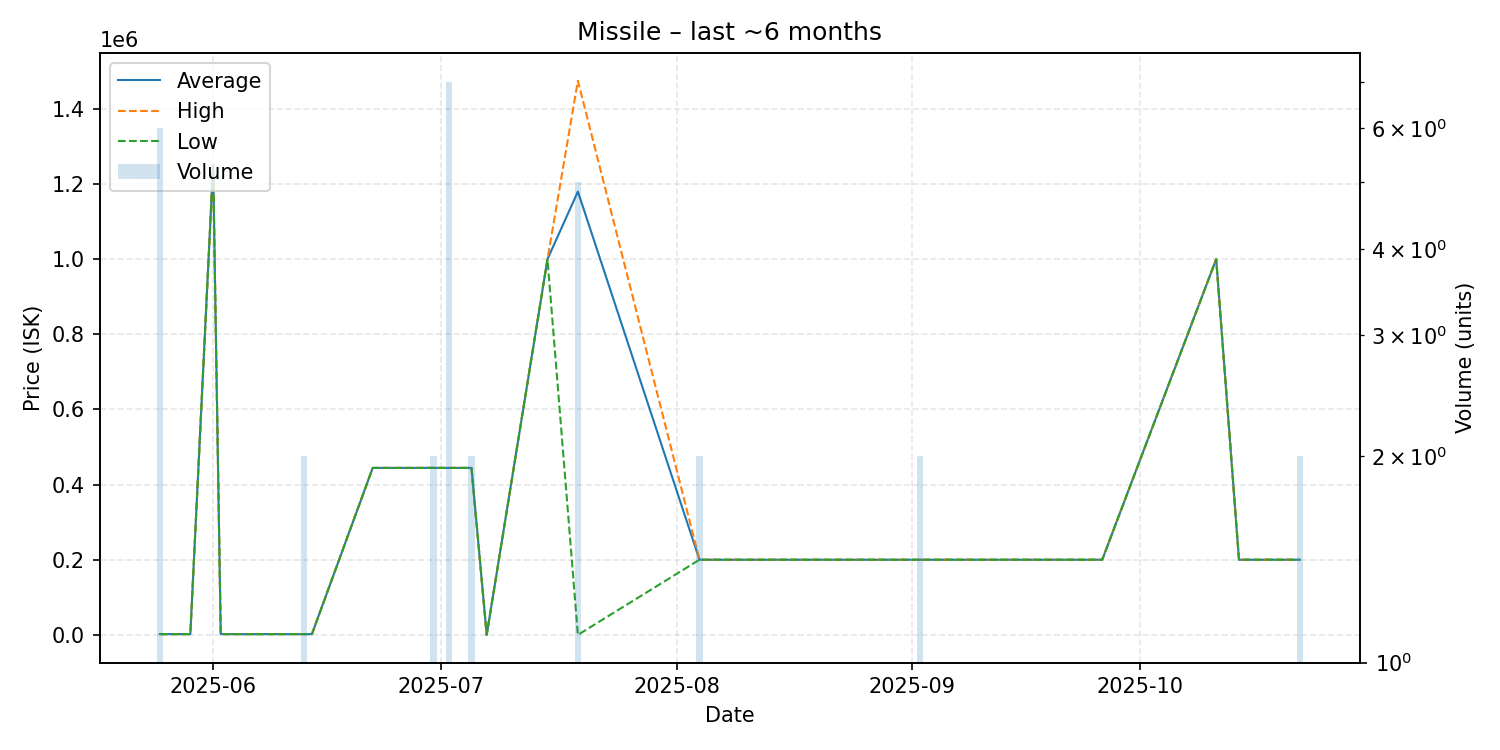

The table this chart was drawn from, first rows:
date, average, highest, lowest, order_count, volume
2025-05-25, 2000, 2000, 2000, 2, 6
2025-05-29, 2000, 2000, 2000, 1, 1
2025-06-01, 1251000, 1251000, 1251000, 1, 1
2025-06-02, 2000, 2000, 2000, 1, 1
2025-06-04, 2001, 2001, 2001, 1, 1
2025-06-11, 2000, 2000, 2000, 1, 1
2025-06-13, 2000, 2000, 2000, 2, 2
2025-06-14, 2000, 2000, 2000, 1, 1
2025-06-22, 444400, 444400, 444400, 1, 1
2025-06-28, 444400, 444400, 444400, 1, 1
2025-06-30, 444500, 444500, 444500, 1, 2
2025-07-02, 444400, 444400, 444400, 1, 7
2025-07-05, 444400, 444400, 444400, 2, 2
2025-07-07, 1.02, 1.02, 1.02, 1, 1
2025-07-15, 1000000, 1000000, 1000000, 1, 1
2025-07-19, 1180000, 1475000, 1.02, 5, 5
2025-08-04, 200000, 200000, 200000, 2, 2
2025-08-07, 200000, 200000, 200000, 1, 1
2025-08-12, 200000, 200000, 200000, 1, 1
2025-08-14, 200000, 200000, 200000, 1, 1
2025-08-19, 200000, 200000, 200000, 1, 1
2025-08-23, 200000, 200000, 200000, 1, 1
2025-08-28, 200000, 200000, 200000, 1, 1
2025-09-02, 200000, 200000, 200000, 1, 2
2025-09-16, 200000, 200000, 200000, 1, 1
2025-09-20, 200000, 200000, 200000, 1, 1
2025-09-26, 200000, 200000, 200000, 1, 1
2025-10-11, 1000000, 1000000, 1000000, 1, 1
2025-10-14, 200000, 200000, 200000, 1, 1
2025-10-22, 200000, 200000, 200000, 1, 2
